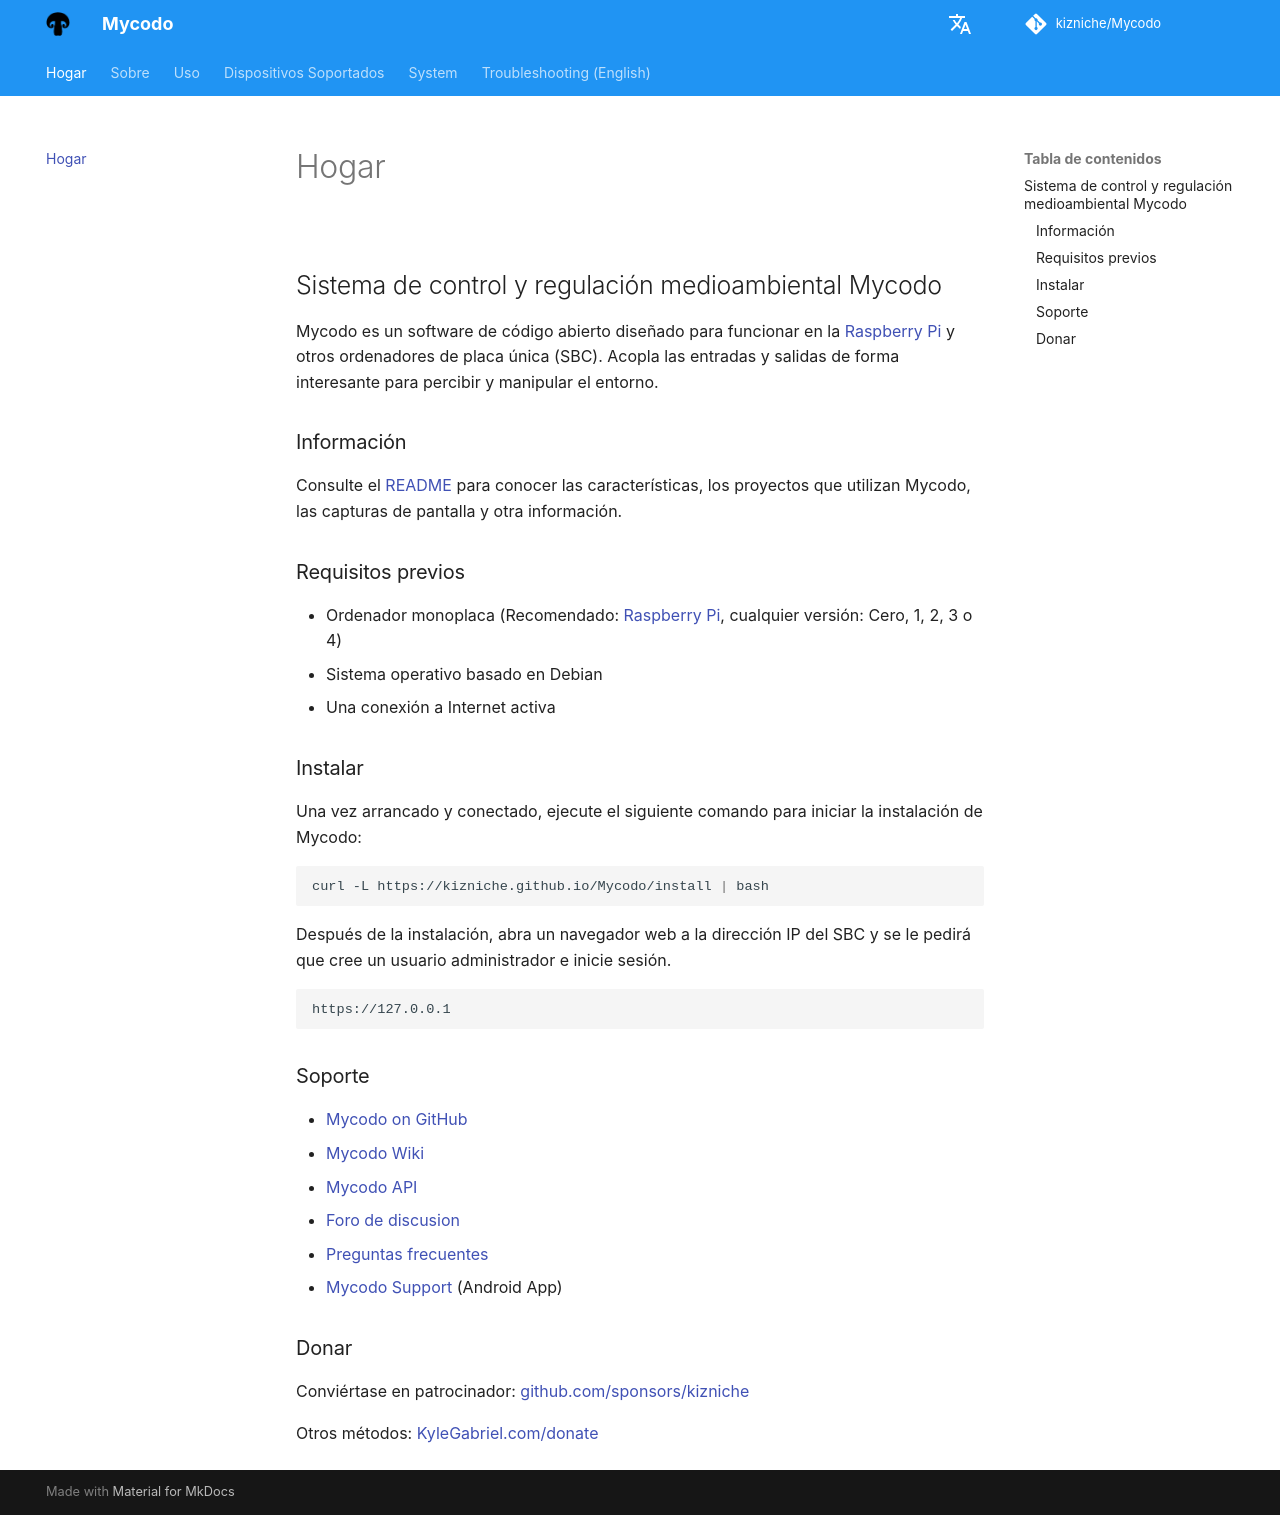

repository: kizniche/Mycodo · page: index.es/index.html · generator: mkdocs

description: Documentation for Mycodo, an open source environmental monitoring and regulation system.

## Sistema de control y regulación medioambiental Mycodo

Mycodo es un software de código abierto diseñado para funcionar en la [Raspberry Pi](https://en.wikipedia.org/wiki/Raspberry_Pi) y otros ordenadores de placa única (SBC). Acopla las entradas y salidas de forma interesante para percibir y manipular el entorno.

### Información

Consulte el [README](https://github.com/kizniche/Mycodo#uses) para conocer las características, los proyectos que utilizan Mycodo, las capturas de pantalla y otra información.

### Requisitos previos

*   Ordenador monoplaca (Recomendado: [Raspberry Pi](https://www.raspberrypi.org/), cualquier versión: Cero, 1, 2, 3 o 4)
*   Sistema operativo basado en Debian
*   Una conexión a Internet activa

### Instalar

Una vez arrancado y conectado, ejecute el siguiente comando para iniciar la instalación de Mycodo:

```bash
curl -L https://kizniche.github.io/Mycodo/install | bash
```

Después de la instalación, abra un navegador web a la dirección IP del SBC y se le pedirá que cree un usuario administrador e inicie sesión.

```
https://127.0.0.1
```

### Soporte

*   [Mycodo on GitHub](https://github.com/kizniche/Mycodo)
*   [Mycodo Wiki](https://github.com/kizniche/Mycodo/wiki)
*   [Mycodo API](https://kizniche.github.io/Mycodo/mycodo-api.html)
*   [Foro de discusion](https://forum.radicaldiy.com)
*   [Preguntas frecuentes](https://forum.radicaldiy.com/docs?category=23&tags=mycodo)
*   [Mycodo Support](https://play.google.com/store/apps/details?id=com.mycodo.mycododocs) (Android App)

### Donar

Conviértase en patrocinador: [github.com/sponsors/kizniche](https://github.com/sponsors/kizniche)

Otros métodos: [KyleGabriel.com/donate](https://kylegabriel.com/donate)
